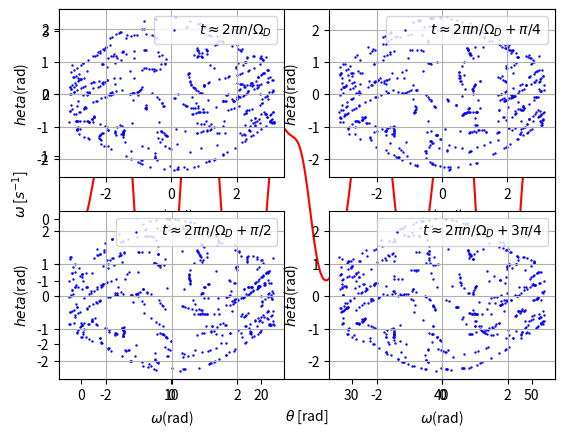

Generate this figure with matplotlib:
import math
import matplotlib.pyplot as plt

g=9.8
l=9.8

class chaoic:
    def __init__(self,Fd=1.2,omegad=2./3,t_end=1000):
        self.theta0=0.2
        self.q=0.5
        self.omega0=0
        self.omegad=omegad
        self.step=100
        self.cycle=2*math.pi/self.omegad
        self.dt=self.cycle/self.step
        self.omegad=2./3
        self.theta=[self.theta0]
        self.omega=[self.omega0]
        self.Fd=Fd
        self.t=[0]
        self.t_end=t_end
    def phase(self):
        while self.t[-1]<=self.t_end:
            omegai=self.omega[-1]+(-math.sin(self.theta[-1])-self.q*self.omega[-1]+self.Fd*math.sin(self.omegad*self.t[-1]))*self.dt
            self.omega.append(omegai)
            thetai=self.theta[-1]+omegai*self.dt
            if thetai>math.pi:
                thetai-=2*math.pi
            if thetai<-math.pi:
                thetai+=2*math.pi
            self.theta.append(thetai)
            ti=self.t[-1]+self.dt
            self.t.append(ti)
            
    def out_phase(self,ini,color,slogan):
        self.n=int(self.t_end//self.cycle)
        self.new_omega=[]
        self.new_theta=[]
        for i in range(self.n):
            self.xxx=int((i+ini)*self.step)
            self.new_omega.append(self.omega[self.xxx])
            self.new_theta.append(self.theta[self.xxx])
        plt.scatter(self.new_theta,self.new_omega,s=0.5,c=color,label=slogan)

    def pl(self,style,slogan):
        plt.plot(self.t,self.omega,style,label=slogan)
     

#     
A=chaoic(Fd=2,t_end=50)
A.phase()
A.pl('r-','Fd=0.5')
plt.subplot(111)
plt.xlabel(r'$\theta$ [rad]')
plt.ylabel(r'$\omega$ [$s^{-1}$]')
plt.legend()
plt.show()  
     
A=chaoic(Fd=1.2,omegad=3./4,t_end=5000)
A.phase()
plt.subplot(221)
A.out_phase(ini=0,color='b',slogan=r'$t\approx 2\pi n/\Omega_D$')
plt.xlabel('$\omega$(rad)')
plt.ylabel('$\theta$(rad)')
plt.grid()
plt.legend()

plt.subplot(222)
A.out_phase(ini=0.25,color='b',slogan=r'$t\approx 2\pi n/\Omega_D+\pi/4$')
plt.xlabel('$\omega$(rad)')
plt.ylabel('$\theta$(rad)')
plt.grid()
plt.legend()

plt.subplot(223)
A.out_phase(ini=0.5,color='b',slogan=r'$t\approx 2\pi n/\Omega_D+\pi/2$')
plt.xlabel('$\omega$(rad)')
plt.ylabel('$\theta$(rad)')
plt.grid()
plt.legend()

plt.subplot(224)
A.out_phase(ini=0.75,color='b',slogan=r'$t\approx 2\pi n/\Omega_D+3\pi /4$')
plt.xlabel('$\omega$(rad)')
plt.ylabel('$\theta$(rad)')
plt.grid()
plt.legend()

plt.show()

